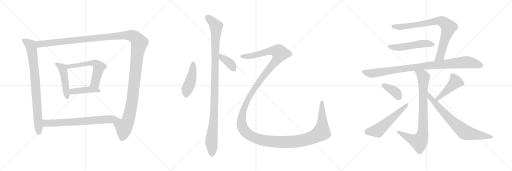
t = 0.00 s
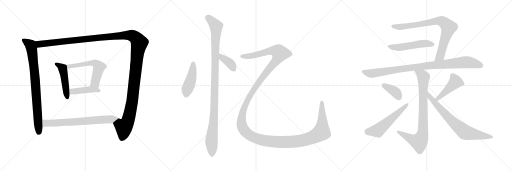
t = 3.09 s
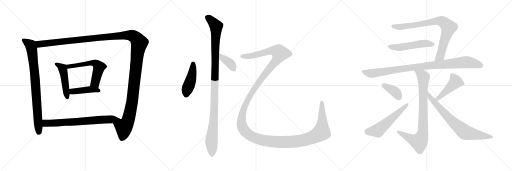
t = 6.18 s
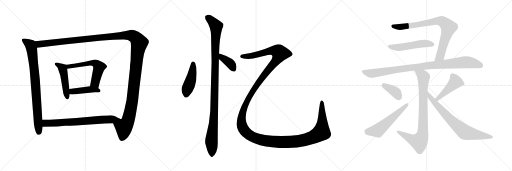
t = 9.27 s
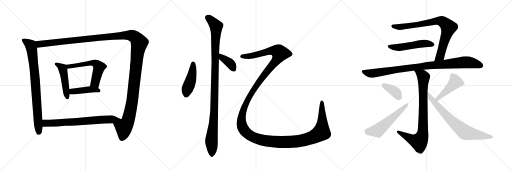
t = 12.37 s
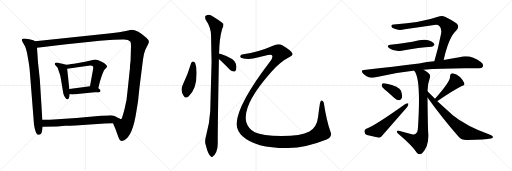
t = 15.46 s

The animated SVG that drew these frames (rendered in a browser with its animation timeline set to each time). Animation: 18 CSS @keyframes rules; one cycle of 15.46 s.

<svg version="1.1" viewBox="0 0 3072 1024" xmlns="http://www.w3.org/2000/svg">
  <g stroke="lightgray" stroke-dasharray="1,1" stroke-width="1" transform="scale(4, 4)">
    <line x1="0" y1="0" x2="256" y2="256"></line>
    <line x1="256" y1="0" x2="0" y2="256"></line>
    <line x1="128" y1="0" x2="128" y2="256"></line>
    <line x1="0" y1="128" x2="256" y2="128"></line>
    <line x1="256" y1="0" x2="512" y2="256"></line>
    <line x1="512" y1="0" x2="256" y2="256"></line>
    <line x1="384" y1="0" x2="384" y2="256"></line>
    <line x1="256" y1="128" x2="512" y2="128"></line>
    <line x1="512" y1="0" x2="768" y2="256"></line>
    <line x1="768" y1="0" x2="512" y2="256"></line>
    <line x1="640" y1="0" x2="640" y2="256"></line>
    <line x1="512" y1="128" x2="768" y2="128"></line>
  </g>
<g transform="scale(1, -1) translate(0, -850)">
   <style type="text/css">
    @keyframes keyframes0 {
      from {
       stroke: black;
       stroke-dashoffset: 835;
       stroke-width: 128;
       }
       73% {
       animation-timing-function: step-end;
       stroke: black;
       stroke-dashoffset: 0;
       stroke-width: 128;
       }
       to {
       stroke: black;
       stroke-width: 1024;
       }
       }
       #make-me-a-hanzi-animation-0 {
         animation: keyframes0 0.929525s both;
         animation-delay: 0.000000s;
         animation-timing-function: linear;
       }
    @keyframes keyframes1 {
      from {
       stroke: black;
       stroke-dashoffset: 1490;
       stroke-width: 128;
       }
       83% {
       animation-timing-function: step-end;
       stroke: black;
       stroke-dashoffset: 0;
       stroke-width: 128;
       }
       to {
       stroke: black;
       stroke-width: 1024;
       }
       }
       #make-me-a-hanzi-animation-1 {
         animation: keyframes1 1.462565s both;
         animation-delay: 0.929525s;
         animation-timing-function: linear;
       }
    @keyframes keyframes2 {
      from {
       stroke: black;
       stroke-dashoffset: 480;
       stroke-width: 128;
       }
       61% {
       animation-timing-function: step-end;
       stroke: black;
       stroke-dashoffset: 0;
       stroke-width: 128;
       }
       to {
       stroke: black;
       stroke-width: 1024;
       }
       }
       #make-me-a-hanzi-animation-2 {
         animation: keyframes2 0.640625s both;
         animation-delay: 2.392090s;
         animation-timing-function: linear;
       }
    @keyframes keyframes3 {
      from {
       stroke: black;
       stroke-dashoffset: 591;
       stroke-width: 128;
       }
       66% {
       animation-timing-function: step-end;
       stroke: black;
       stroke-dashoffset: 0;
       stroke-width: 128;
       }
       to {
       stroke: black;
       stroke-width: 1024;
       }
       }
       #make-me-a-hanzi-animation-3 {
         animation: keyframes3 0.730957s both;
         animation-delay: 3.032715s;
         animation-timing-function: linear;
       }
    @keyframes keyframes4 {
      from {
       stroke: black;
       stroke-dashoffset: 431;
       stroke-width: 128;
       }
       58% {
       animation-timing-function: step-end;
       stroke: black;
       stroke-dashoffset: 0;
       stroke-width: 128;
       }
       to {
       stroke: black;
       stroke-width: 1024;
       }
       }
       #make-me-a-hanzi-animation-4 {
         animation: keyframes4 0.600749s both;
         animation-delay: 3.763672s;
         animation-timing-function: linear;
       }
    @keyframes keyframes5 {
      from {
       stroke: black;
       stroke-dashoffset: 705;
       stroke-width: 128;
       }
       70% {
       animation-timing-function: step-end;
       stroke: black;
       stroke-dashoffset: 0;
       stroke-width: 128;
       }
       to {
       stroke: black;
       stroke-width: 1024;
       }
       }
       #make-me-a-hanzi-animation-5 {
         animation: keyframes5 0.823730s both;
         animation-delay: 4.364421s;
         animation-timing-function: linear;
       }
    @keyframes keyframes6 {
      from {
       stroke: black;
       stroke-dashoffset: 449;
       stroke-width: 128;
       }
       59% {
       animation-timing-function: step-end;
       stroke: black;
       stroke-dashoffset: 0;
       stroke-width: 128;
       }
       to {
       stroke: black;
       stroke-width: 1024;
       }
       }
       #make-me-a-hanzi-animation-6 {
         animation: keyframes6 0.615397s both;
         animation-delay: 5.188151s;
         animation-timing-function: linear;
       }
    @keyframes keyframes7 {
      from {
       stroke: black;
       stroke-dashoffset: 1100;
       stroke-width: 128;
       }
       78% {
       animation-timing-function: step-end;
       stroke: black;
       stroke-dashoffset: 0;
       stroke-width: 128;
       }
       to {
       stroke: black;
       stroke-width: 1024;
       }
       }
       #make-me-a-hanzi-animation-7 {
         animation: keyframes7 1.145182s both;
         animation-delay: 5.803548s;
         animation-timing-function: linear;
       }
    @keyframes keyframes8 {
      from {
       stroke: black;
       stroke-dashoffset: 381;
       stroke-width: 128;
       }
       55% {
       animation-timing-function: step-end;
       stroke: black;
       stroke-dashoffset: 0;
       stroke-width: 128;
       }
       to {
       stroke: black;
       stroke-width: 1024;
       }
       }
       #make-me-a-hanzi-animation-8 {
         animation: keyframes8 0.560059s both;
         animation-delay: 6.948730s;
         animation-timing-function: linear;
       }
    @keyframes keyframes9 {
      from {
       stroke: black;
       stroke-dashoffset: 1702;
       stroke-width: 128;
       }
       85% {
       animation-timing-function: step-end;
       stroke: black;
       stroke-dashoffset: 0;
       stroke-width: 128;
       }
       to {
       stroke: black;
       stroke-width: 1024;
       }
       }
       #make-me-a-hanzi-animation-9 {
         animation: keyframes9 1.635091s both;
         animation-delay: 7.508789s;
         animation-timing-function: linear;
       }
    @keyframes keyframes10 {
      from {
       stroke: black;
       stroke-dashoffset: 824;
       stroke-width: 128;
       }
       73% {
       animation-timing-function: step-end;
       stroke: black;
       stroke-dashoffset: 0;
       stroke-width: 128;
       }
       to {
       stroke: black;
       stroke-width: 1024;
       }
       }
       #make-me-a-hanzi-animation-10 {
         animation: keyframes10 0.920573s both;
         animation-delay: 9.143880s;
         animation-timing-function: linear;
       }
    @keyframes keyframes11 {
      from {
       stroke: black;
       stroke-dashoffset: 519;
       stroke-width: 128;
       }
       63% {
       animation-timing-function: step-end;
       stroke: black;
       stroke-dashoffset: 0;
       stroke-width: 128;
       }
       to {
       stroke: black;
       stroke-width: 1024;
       }
       }
       #make-me-a-hanzi-animation-11 {
         animation: keyframes11 0.672363s both;
         animation-delay: 10.064453s;
         animation-timing-function: linear;
       }
    @keyframes keyframes12 {
      from {
       stroke: black;
       stroke-dashoffset: 967;
       stroke-width: 128;
       }
       76% {
       animation-timing-function: step-end;
       stroke: black;
       stroke-dashoffset: 0;
       stroke-width: 128;
       }
       to {
       stroke: black;
       stroke-width: 1024;
       }
       }
       #make-me-a-hanzi-animation-12 {
         animation: keyframes12 1.036947s both;
         animation-delay: 10.736816s;
         animation-timing-function: linear;
       }
    @keyframes keyframes13 {
      from {
       stroke: black;
       stroke-dashoffset: 846;
       stroke-width: 128;
       }
       73% {
       animation-timing-function: step-end;
       stroke: black;
       stroke-dashoffset: 0;
       stroke-width: 128;
       }
       to {
       stroke: black;
       stroke-width: 1024;
       }
       }
       #make-me-a-hanzi-animation-13 {
         animation: keyframes13 0.938477s both;
         animation-delay: 11.773763s;
         animation-timing-function: linear;
       }
    @keyframes keyframes14 {
      from {
       stroke: black;
       stroke-dashoffset: 380;
       stroke-width: 128;
       }
       55% {
       animation-timing-function: step-end;
       stroke: black;
       stroke-dashoffset: 0;
       stroke-width: 128;
       }
       to {
       stroke: black;
       stroke-width: 1024;
       }
       }
       #make-me-a-hanzi-animation-14 {
         animation: keyframes14 0.559245s both;
         animation-delay: 12.712240s;
         animation-timing-function: linear;
       }
    @keyframes keyframes15 {
      from {
       stroke: black;
       stroke-dashoffset: 557;
       stroke-width: 128;
       }
       64% {
       animation-timing-function: step-end;
       stroke: black;
       stroke-dashoffset: 0;
       stroke-width: 128;
       }
       to {
       stroke: black;
       stroke-width: 1024;
       }
       }
       #make-me-a-hanzi-animation-15 {
         animation: keyframes15 0.703288s both;
         animation-delay: 13.271485s;
         animation-timing-function: linear;
       }
    @keyframes keyframes16 {
      from {
       stroke: black;
       stroke-dashoffset: 457;
       stroke-width: 128;
       }
       60% {
       animation-timing-function: step-end;
       stroke: black;
       stroke-dashoffset: 0;
       stroke-width: 128;
       }
       to {
       stroke: black;
       stroke-width: 1024;
       }
       }
       #make-me-a-hanzi-animation-16 {
         animation: keyframes16 0.621908s both;
         animation-delay: 13.974773s;
         animation-timing-function: linear;
       }
    @keyframes keyframes17 {
      from {
       stroke: black;
       stroke-dashoffset: 749;
       stroke-width: 128;
       }
       71% {
       animation-timing-function: step-end;
       stroke: black;
       stroke-dashoffset: 0;
       stroke-width: 128;
       }
       to {
       stroke: black;
       stroke-width: 1024;
       }
       }
       #make-me-a-hanzi-animation-17 {
         animation: keyframes17 0.859538s both;
         animation-delay: 14.596681s;
         animation-timing-function: linear;
       }
</style>
<path d="M 211.0 604.0 L 200.0 609.0 L 176.0 615.0 Q 138.0 623.0 132.0 616.0 Q 130.0 610.0 134.0 602.0 L 150.0 573.0 Q 156.0 559.0 162.0 535.0 L 171.0 484.0 Q 176.0 455.0 178.0 434.0 L 204.0 104.0 L 208.0 82.0 L 214.0 60.0 Q 218.0 52.0 222.0 46.0 Q 226.0 40.0 237.0 43.0 Q 249.0 45.0 253.0 68.0 L 256.0 90.0 L 254.0 132.0 L 239.0 374.0 L 228.0 476.0 L 222.0 564.0 C 220.0 594.0 219.0 601.0 211.0 604.0 Z" fill="lightgray"></path> 
<path d="M 678.0 112.0 L 691.0 82.0 L 713.0 22.0 Q 719.0 8.0 725.0 6.0 Q 731.0 4.0 746.0 10.0 Q 796.0 35.0 818.0 180.0 L 828.0 242.0 L 837.0 327.0 L 858.0 494.0 Q 861.0 526.0 872.0 553.0 L 890.0 588.0 Q 893.0 595.0 893.0 602.0 Q 894.0 609.0 878.0 624.0 Q 826.0 672.0 788.0 672.0 L 755.0 665.0 Q 718.0 656.0 666.0 651.0 L 211.0 604.0 C 181.0 601.0 192.0 560.0 222.0 564.0 L 385.0 584.0 L 599.0 606.0 Q 635.0 610.0 682.0 612.0 L 734.0 614.0 Q 768.0 617.0 782.0 602.0 Q 786.0 596.0 786.0 575.0 L 784.0 501.0 Q 784.0 484.0 782.0 474.0 L 780.0 456.0 Q 780.0 434.0 778.0 426.0 L 766.0 313.0 Q 762.0 251.0 747.0 195.0 Q 732.0 138.0 728.0 137.0 Q 724.0 135.0 713.0 142.0 C 688.0 125.0 676.0 116.0 678.0 112.0 Z" fill="lightgray"></path> 
<path d="M 395.0 462.0 L 386.0 466.0 L 367.0 470.0 Q 350.0 474.0 344.0 476.0 Q 331.0 476.0 329.0 472.0 Q 328.0 468.0 330.0 463.0 L 346.0 444.0 L 362.0 396.0 L 380.0 290.0 Q 383.0 279.0 390.0 267.0 Q 397.0 254.0 404.0 255.0 Q 411.0 254.0 414.0 265.0 Q 418.0 272.0 418.0 286.0 L 416.0 317.0 L 403.0 438.0 C 401.0 459.0 401.0 459.0 395.0 462.0 Z" fill="lightgray"></path> 
<path d="M 590.0 322.0 L 598.0 356.0 Q 618.0 423.0 629.0 435.0 Q 641.0 447.0 642.0 451.0 Q 644.0 454.0 636.0 462.0 Q 628.0 472.0 613.0 479.0 L 590.0 490.0 L 572.0 494.0 Q 563.0 494.0 550.0 490.0 L 511.0 480.0 L 444.0 468.0 Q 407.0 463.0 395.0 462.0 C 365.0 459.0 373.0 434.0 403.0 438.0 L 519.0 455.0 Q 554.0 461.0 558.0 452.0 Q 560.0 450.0 559.0 438.0 L 540.0 334.0 C 535.0 304.0 583.0 293.0 590.0 322.0 Z" fill="lightgray"></path> 
<path d="M 418.0 286.0 L 434.0 284.0 L 568.0 298.0 L 592.0 298.0 Q 601.0 298.0 603.0 304.0 Q 603.0 311.0 598.0 315.0 L 590.0 322.0 C 571.0 338.0 570.0 338.0 540.0 334.0 L 416.0 317.0 C 386.0 313.0 388.0 290.0 418.0 286.0 Z" fill="lightgray"></path> 
<path d="M 256.0 90.0 L 343.0 92.0 L 391.0 96.0 Q 404.0 95.0 453.0 98.0 L 628.0 110.0 L 678.0 112.0 C 708.0 113.0 740.0 128.0 713.0 142.0 Q 702.0 148.0 687.0 155.0 Q 673.0 161.0 645.0 158.0 L 606.0 156.0 L 458.0 143.0 L 299.0 133.0 Q 292.0 132.0 254.0 132.0 C 224.0 132.0 226.0 89.0 256.0 90.0 Z" fill="lightgray"></path> 
<path d="M 1146.5 471.5 Q 1127.5 405.5 1097.5 344.5 Q 1078.5 307.5 1102.5 275.5 Q 1112.5 257.5 1132.5 273.5 Q 1181.5 319.5 1179.5 414.5 Q 1180.5 448.5 1170.5 474.5 Q 1164.5 481.5 1158.5 482.5 Q 1149.5 481.5 1146.5 471.5 Z" fill="lightgray"></path> 
<path d="M 1314.5 529.5 Q 1315.5 617.5 1333.5 679.5 Q 1343.5 694.5 1339.5 708.5 Q 1332.5 718.5 1277.5 752.5 Q 1253.5 770.5 1232.5 754.5 Q 1228.5 748.5 1233.5 733.5 Q 1266.5 684.5 1266.5 635.5 Q 1267.5 563.5 1269.5 482.5 L 1261.5 184.5 Q 1257.5 108.5 1236.5 36.5 Q 1226.5 2.5 1234.5 -19.5 Q 1249.5 -80.5 1265.5 -87.5 Q 1271.5 -94.5 1279.5 -85.5 Q 1286.5 -81.5 1297.5 -60.5 Q 1307.5 -35.5 1306.5 -3.5 Q 1305.5 45.5 1313.5 497.5 L 1314.5 529.5 Z" fill="lightgray"></path> 
<path d="M 1313.5 497.5 Q 1317.5 493.5 1323.5 488.5 Q 1350.5 463.5 1379.5 432.5 Q 1389.5 422.5 1403.5 421.5 Q 1412.5 421.5 1416.5 432.5 Q 1420.5 444.5 1415.5 468.5 Q 1408.5 499.5 1321.5 528.5 Q 1317.5 529.5 1314.5 529.5 C 1284.5 532.5 1291.5 518.5 1313.5 497.5 Z" fill="lightgray"></path> 
<path d="M 1460.5 525.5 Q 1444.5 524.5 1441.5 515.5 Q 1440.5 508.5 1448.5 503.5 Q 1482.5 493.5 1518.5 499.5 Q 1576.5 512.5 1606.5 520.5 Q 1630.5 526.5 1632.5 518.5 Q 1639.5 505.5 1620.5 482.5 Q 1424.5 226.5 1419.5 109.5 L 1419.5 103.5 Q 1423.5 60.5 1455.5 33.5 Q 1534.5 -39.5 1729.5 -37.5 Q 1835.5 -36.5 1959.5 13.5 Q 1993.5 29.5 1984.5 55.5 Q 1959.5 122.5 1942.5 235.5 Q 1936.5 248.5 1929.5 248.5 Q 1923.5 248.5 1919.5 230.5 Q 1913.5 191.5 1908.5 149.5 Q 1901.5 88.5 1856.5 62.5 Q 1805.5 35.5 1688.5 35.5 Q 1573.5 35.5 1528.5 57.5 Q 1488.5 79.5 1477.5 119.5 Q 1452.5 222.5 1627.5 419.5 Q 1681.5 480.5 1734.5 507.5 Q 1761.5 517.5 1752.5 532.5 Q 1745.5 548.5 1693.5 579.5 Q 1674.5 592.5 1645.5 579.5 Q 1546.5 536.5 1460.5 525.5 Z" fill="lightgray"></path> 
<path d="M 2662.0 491.0 Q 2693.0 629.0 2739.0 669.0 Q 2757.0 688.0 2742.0 708.0 Q 2724.0 723.0 2670.0 750.0 Q 2651.0 759.0 2628.0 750.0 Q 2526.0 714.0 2363.0 704.0 Q 2347.0 704.0 2348.0 694.0 Q 2349.0 685.0 2368.0 678.0 Q 2393.0 666.0 2428.0 676.0 Q 2519.0 688.0 2605.0 701.0 Q 2627.0 705.0 2636.0 695.0 Q 2651.0 682.0 2647.0 651.0 Q 2629.0 557.0 2606.0 483.0 C 2597.0 454.0 2655.0 462.0 2662.0 491.0 Z" fill="lightgray"></path> 
<path d="M 2342.0 582.0 Q 2315.0 579.0 2336.0 562.0 Q 2363.0 541.0 2409.0 547.0 Q 2520.0 568.0 2588.0 571.0 Q 2598.0 570.0 2607.0 582.0 Q 2608.0 592.0 2586.0 603.0 Q 2558.0 624.0 2475.0 601.0 Q 2469.0 601.0 2466.0 599.0 Q 2430.0 593.0 2342.0 582.0 Z" fill="lightgray"></path> 
<path d="M 2606.0 483.0 Q 2563.0 479.0 2515.0 470.0 Q 2364.0 451.0 2184.0 431.0 Q 2162.0 430.0 2178.0 410.0 Q 2194.0 394.0 2213.0 388.0 Q 2237.0 382.0 2254.0 387.0 Q 2360.0 415.0 2478.0 427.0 Q 2481.0 428.0 2485.0 427.0 L 2541.0 433.0 Q 2650.0 443.0 2815.0 442.0 Q 2843.0 441.0 2869.0 442.0 Q 2891.0 441.0 2897.0 451.0 Q 2904.0 464.0 2885.0 479.0 Q 2822.0 527.0 2757.0 508.0 Q 2714.0 502.0 2662.0 491.0 L 2606.0 483.0 Z" fill="lightgray"></path> 
<path d="M 2485.0 427.0 Q 2527.0 385.0 2508.0 88.0 Q 2507.0 82.0 2507.0 76.0 Q 2506.0 55.0 2494.0 48.0 Q 2485.0 41.0 2471.0 45.0 Q 2431.0 55.0 2393.0 66.0 Q 2380.0 69.0 2381.0 61.0 Q 2382.0 54.0 2393.0 46.0 Q 2474.0 -23.0 2501.0 -65.0 Q 2516.0 -83.0 2533.0 -68.0 Q 2572.0 -29.0 2570.0 42.0 Q 2567.0 73.0 2565.0 266.0 L 2565.0 304.0 Q 2566.0 350.0 2578.0 380.0 Q 2587.0 399.0 2570.0 413.0 Q 2557.0 425.0 2541.0 433.0 C 2515.0 448.0 2469.0 452.0 2485.0 427.0 Z" fill="lightgray"></path> 
<path d="M 2321.0 304.0 Q 2343.0 285.0 2368.0 261.0 Q 2381.0 249.0 2396.0 250.0 Q 2406.0 251.0 2411.0 263.0 Q 2415.0 278.0 2406.0 306.0 Q 2396.0 333.0 2315.0 350.0 Q 2300.0 353.0 2294.0 350.0 Q 2290.0 346.0 2291.0 334.0 Q 2295.0 324.0 2321.0 304.0 Z" fill="lightgray"></path> 
<path d="M 2198.0 79.0 Q 2185.0 73.0 2187.0 61.0 Q 2188.0 46.0 2202.0 41.0 Q 2232.0 34.0 2274.0 25.0 Q 2286.0 25.0 2295.0 39.0 L 2442.0 207.0 Q 2452.0 220.0 2450.0 230.0 Q 2443.0 234.0 2430.0 226.0 Q 2244.0 94.0 2198.0 79.0 Z" fill="lightgray"></path> 
<path d="M 2624.0 244.0 Q 2624.0 245.0 2625.0 245.0 Q 2722.0 311.0 2771.0 335.0 Q 2790.0 339.0 2786.0 351.0 Q 2780.0 369.0 2760.0 389.0 Q 2739.0 408.0 2716.0 412.0 Q 2700.0 412.0 2700.0 391.0 Q 2704.0 364.0 2610.0 258.0 C 2590.0 236.0 2600.0 226.0 2624.0 244.0 Z" fill="lightgray"></path> 
<path d="M 2565.0 266.0 Q 2647.0 151.0 2752.0 30.0 Q 2771.0 9.0 2803.0 11.0 Q 2912.0 14.0 2946.0 20.0 Q 2956.0 23.0 2958.0 28.0 Q 2958.0 34.0 2944.0 41.0 Q 2794.0 96.0 2717.0 160.0 L 2624.0 244.0 L 2610.0 258.0 L 2565.0 304.0 C 2544.0 325.0 2548.0 290.0 2565.0 266.0 Z" fill="lightgray"></path> 
      <clipPath id="make-me-a-hanzi-clip-0">
      <path d="M 211.0 604.0 L 200.0 609.0 L 176.0 615.0 Q 138.0 623.0 132.0 616.0 Q 130.0 610.0 134.0 602.0 L 150.0 573.0 Q 156.0 559.0 162.0 535.0 L 171.0 484.0 Q 176.0 455.0 178.0 434.0 L 204.0 104.0 L 208.0 82.0 L 214.0 60.0 Q 218.0 52.0 222.0 46.0 Q 226.0 40.0 237.0 43.0 Q 249.0 45.0 253.0 68.0 L 256.0 90.0 L 254.0 132.0 L 239.0 374.0 L 228.0 476.0 L 222.0 564.0 C 220.0 594.0 219.0 601.0 211.0 604.0 Z" fill="lightgray"></path>
      </clipPath>
      <path clip-path="url(#make-me-a-hanzi-clip-0)" d="M 139.0 610.0 L 183.0 579.0 L 193.0 540.0 L 211.0 378.0 L 232.0 57.0 " fill="none" id="make-me-a-hanzi-animation-0" stroke-dasharray="707 1414" stroke-linecap="round"></path>

      <clipPath id="make-me-a-hanzi-clip-1">
      <path d="M 678.0 112.0 L 691.0 82.0 L 713.0 22.0 Q 719.0 8.0 725.0 6.0 Q 731.0 4.0 746.0 10.0 Q 796.0 35.0 818.0 180.0 L 828.0 242.0 L 837.0 327.0 L 858.0 494.0 Q 861.0 526.0 872.0 553.0 L 890.0 588.0 Q 893.0 595.0 893.0 602.0 Q 894.0 609.0 878.0 624.0 Q 826.0 672.0 788.0 672.0 L 755.0 665.0 Q 718.0 656.0 666.0 651.0 L 211.0 604.0 C 181.0 601.0 192.0 560.0 222.0 564.0 L 385.0 584.0 L 599.0 606.0 Q 635.0 610.0 682.0 612.0 L 734.0 614.0 Q 768.0 617.0 782.0 602.0 Q 786.0 596.0 786.0 575.0 L 784.0 501.0 Q 784.0 484.0 782.0 474.0 L 780.0 456.0 Q 780.0 434.0 778.0 426.0 L 766.0 313.0 Q 762.0 251.0 747.0 195.0 Q 732.0 138.0 728.0 137.0 Q 724.0 135.0 713.0 142.0 C 688.0 125.0 676.0 116.0 678.0 112.0 Z" fill="lightgray"></path>
      </clipPath>
      <path clip-path="url(#make-me-a-hanzi-clip-1)" d="M 219.0 599.0 L 242.0 586.0 L 754.0 640.0 L 791.0 638.0 L 820.0 618.0 L 836.0 594.0 L 823.0 522.0 L 790.0 224.0 L 770.0 133.0 L 743.0 88.0 L 740.0 48.0 L 729.0 17.0 " fill="none" id="make-me-a-hanzi-animation-1" stroke-dasharray="1362 2724" stroke-linecap="round"></path>

      <clipPath id="make-me-a-hanzi-clip-2">
      <path d="M 395.0 462.0 L 386.0 466.0 L 367.0 470.0 Q 350.0 474.0 344.0 476.0 Q 331.0 476.0 329.0 472.0 Q 328.0 468.0 330.0 463.0 L 346.0 444.0 L 362.0 396.0 L 380.0 290.0 Q 383.0 279.0 390.0 267.0 Q 397.0 254.0 404.0 255.0 Q 411.0 254.0 414.0 265.0 Q 418.0 272.0 418.0 286.0 L 416.0 317.0 L 403.0 438.0 C 401.0 459.0 401.0 459.0 395.0 462.0 Z" fill="lightgray"></path>
      </clipPath>
      <path clip-path="url(#make-me-a-hanzi-clip-2)" d="M 338.0 468.0 L 374.0 442.0 L 379.0 428.0 L 404.0 265.0 " fill="none" id="make-me-a-hanzi-animation-2" stroke-dasharray="352 704" stroke-linecap="round"></path>

      <clipPath id="make-me-a-hanzi-clip-3">
      <path d="M 590.0 322.0 L 598.0 356.0 Q 618.0 423.0 629.0 435.0 Q 641.0 447.0 642.0 451.0 Q 644.0 454.0 636.0 462.0 Q 628.0 472.0 613.0 479.0 L 590.0 490.0 L 572.0 494.0 Q 563.0 494.0 550.0 490.0 L 511.0 480.0 L 444.0 468.0 Q 407.0 463.0 395.0 462.0 C 365.0 459.0 373.0 434.0 403.0 438.0 L 519.0 455.0 Q 554.0 461.0 558.0 452.0 Q 560.0 450.0 559.0 438.0 L 540.0 334.0 C 535.0 304.0 583.0 293.0 590.0 322.0 Z" fill="lightgray"></path>
      </clipPath>
      <path clip-path="url(#make-me-a-hanzi-clip-3)" d="M 399.0 457.0 L 412.0 451.0 L 560.0 474.0 L 580.0 466.0 L 594.0 448.0 L 570.0 354.0 L 585.0 329.0 " fill="none" id="make-me-a-hanzi-animation-3" stroke-dasharray="463 926" stroke-linecap="round"></path>

      <clipPath id="make-me-a-hanzi-clip-4">
      <path d="M 418.0 286.0 L 434.0 284.0 L 568.0 298.0 L 592.0 298.0 Q 601.0 298.0 603.0 304.0 Q 603.0 311.0 598.0 315.0 L 590.0 322.0 C 571.0 338.0 570.0 338.0 540.0 334.0 L 416.0 317.0 C 386.0 313.0 388.0 290.0 418.0 286.0 Z" fill="lightgray"></path>
      </clipPath>
      <path clip-path="url(#make-me-a-hanzi-clip-4)" d="M 423.0 294.0 L 435.0 302.0 L 535.0 315.0 L 594.0 307.0 " fill="none" id="make-me-a-hanzi-animation-4" stroke-dasharray="303 606" stroke-linecap="round"></path>

      <clipPath id="make-me-a-hanzi-clip-5">
      <path d="M 256.0 90.0 L 343.0 92.0 L 391.0 96.0 Q 404.0 95.0 453.0 98.0 L 628.0 110.0 L 678.0 112.0 C 708.0 113.0 740.0 128.0 713.0 142.0 Q 702.0 148.0 687.0 155.0 Q 673.0 161.0 645.0 158.0 L 606.0 156.0 L 458.0 143.0 L 299.0 133.0 Q 292.0 132.0 254.0 132.0 C 224.0 132.0 226.0 89.0 256.0 90.0 Z" fill="lightgray"></path>
      </clipPath>
      <path clip-path="url(#make-me-a-hanzi-clip-5)" d="M 263.0 97.0 L 275.0 111.0 L 284.0 112.0 L 441.0 118.0 L 704.0 140.0 " fill="none" id="make-me-a-hanzi-animation-5" stroke-dasharray="577 1154" stroke-linecap="round"></path>

      <clipPath id="make-me-a-hanzi-clip-6">
      <path d="M 1146.5 471.5 Q 1127.5 405.5 1097.5 344.5 Q 1078.5 307.5 1102.5 275.5 Q 1112.5 257.5 1132.5 273.5 Q 1181.5 319.5 1179.5 414.5 Q 1180.5 448.5 1170.5 474.5 Q 1164.5 481.5 1158.5 482.5 Q 1149.5 481.5 1146.5 471.5 Z" fill="lightgray"></path>
      </clipPath>
      <path clip-path="url(#make-me-a-hanzi-clip-6)" d="M 1159.5 470.5 L 1150.5 389.5 L 1121.5 311.5 L 1118.5 283.5 " fill="none" id="make-me-a-hanzi-animation-6" stroke-dasharray="321 642" stroke-linecap="round"></path>

      <clipPath id="make-me-a-hanzi-clip-7">
      <path d="M 1314.5 529.5 Q 1315.5 617.5 1333.5 679.5 Q 1343.5 694.5 1339.5 708.5 Q 1332.5 718.5 1277.5 752.5 Q 1253.5 770.5 1232.5 754.5 Q 1228.5 748.5 1233.5 733.5 Q 1266.5 684.5 1266.5 635.5 Q 1267.5 563.5 1269.5 482.5 L 1261.5 184.5 Q 1257.5 108.5 1236.5 36.5 Q 1226.5 2.5 1234.5 -19.5 Q 1249.5 -80.5 1265.5 -87.5 Q 1271.5 -94.5 1279.5 -85.5 Q 1286.5 -81.5 1297.5 -60.5 Q 1307.5 -35.5 1306.5 -3.5 Q 1305.5 45.5 1313.5 497.5 L 1314.5 529.5 Z" fill="lightgray"></path>
      </clipPath>
      <path clip-path="url(#make-me-a-hanzi-clip-7)" d="M 1244.5 747.5 L 1273.5 723.5 L 1296.5 693.5 L 1285.5 171.5 L 1268.5 6.5 L 1270.5 -74.5 " fill="none" id="make-me-a-hanzi-animation-7" stroke-dasharray="972 1944" stroke-linecap="round"></path>

      <clipPath id="make-me-a-hanzi-clip-8">
      <path d="M 1313.5 497.5 Q 1317.5 493.5 1323.5 488.5 Q 1350.5 463.5 1379.5 432.5 Q 1389.5 422.5 1403.5 421.5 Q 1412.5 421.5 1416.5 432.5 Q 1420.5 444.5 1415.5 468.5 Q 1408.5 499.5 1321.5 528.5 Q 1317.5 529.5 1314.5 529.5 C 1284.5 532.5 1291.5 518.5 1313.5 497.5 Z" fill="lightgray"></path>
      </clipPath>
      <path clip-path="url(#make-me-a-hanzi-clip-8)" d="M 1317.5 524.5 L 1332.5 505.5 L 1374.5 477.5 L 1402.5 435.5 " fill="none" id="make-me-a-hanzi-animation-8" stroke-dasharray="253 506" stroke-linecap="round"></path>

      <clipPath id="make-me-a-hanzi-clip-9">
      <path d="M 1460.5 525.5 Q 1444.5 524.5 1441.5 515.5 Q 1440.5 508.5 1448.5 503.5 Q 1482.5 493.5 1518.5 499.5 Q 1576.5 512.5 1606.5 520.5 Q 1630.5 526.5 1632.5 518.5 Q 1639.5 505.5 1620.5 482.5 Q 1424.5 226.5 1419.5 109.5 L 1419.5 103.5 Q 1423.5 60.5 1455.5 33.5 Q 1534.5 -39.5 1729.5 -37.5 Q 1835.5 -36.5 1959.5 13.5 Q 1993.5 29.5 1984.5 55.5 Q 1959.5 122.5 1942.5 235.5 Q 1936.5 248.5 1929.5 248.5 Q 1923.5 248.5 1919.5 230.5 Q 1913.5 191.5 1908.5 149.5 Q 1901.5 88.5 1856.5 62.5 Q 1805.5 35.5 1688.5 35.5 Q 1573.5 35.5 1528.5 57.5 Q 1488.5 79.5 1477.5 119.5 Q 1452.5 222.5 1627.5 419.5 Q 1681.5 480.5 1734.5 507.5 Q 1761.5 517.5 1752.5 532.5 Q 1745.5 548.5 1693.5 579.5 Q 1674.5 592.5 1645.5 579.5 Q 1546.5 536.5 1460.5 525.5 Z" fill="lightgray"></path>
      </clipPath>
      <path clip-path="url(#make-me-a-hanzi-clip-9)" d="M 1451.5 513.5 L 1511.5 516.5 L 1631.5 547.5 L 1666.5 543.5 L 1678.5 533.5 L 1652.5 480.5 L 1575.5 390.5 L 1519.5 311.5 L 1459.5 189.5 L 1448.5 136.5 L 1450.5 100.5 L 1471.5 61.5 L 1516.5 28.5 L 1593.5 6.5 L 1735.5 -0.5 L 1831.5 12.5 L 1889.5 33.5 L 1928.5 57.5 L 1933.5 103.5 L 1930.5 241.5 " fill="none" id="make-me-a-hanzi-animation-9" stroke-dasharray="1574 3148" stroke-linecap="round"></path>

      <clipPath id="make-me-a-hanzi-clip-10">
      <path d="M 2662.0 491.0 Q 2693.0 629.0 2739.0 669.0 Q 2757.0 688.0 2742.0 708.0 Q 2724.0 723.0 2670.0 750.0 Q 2651.0 759.0 2628.0 750.0 Q 2526.0 714.0 2363.0 704.0 Q 2347.0 704.0 2348.0 694.0 Q 2349.0 685.0 2368.0 678.0 Q 2393.0 666.0 2428.0 676.0 Q 2519.0 688.0 2605.0 701.0 Q 2627.0 705.0 2636.0 695.0 Q 2651.0 682.0 2647.0 651.0 Q 2629.0 557.0 2606.0 483.0 C 2597.0 454.0 2655.0 462.0 2662.0 491.0 Z" fill="lightgray"></path>
      </clipPath>
      <path clip-path="url(#make-me-a-hanzi-clip-10)" d="M 2358.0 694.0 L 2402.0 688.0 L 2630.0 725.0 L 2663.0 716.0 L 2691.0 686.0 L 2689.0 674.0 L 2641.0 514.0 L 2612.0 489.0 " fill="none" id="make-me-a-hanzi-animation-10" stroke-dasharray="696 1392" stroke-linecap="round"></path>

      <clipPath id="make-me-a-hanzi-clip-11">
      <path d="M 2342.0 582.0 Q 2315.0 579.0 2336.0 562.0 Q 2363.0 541.0 2409.0 547.0 Q 2520.0 568.0 2588.0 571.0 Q 2598.0 570.0 2607.0 582.0 Q 2608.0 592.0 2586.0 603.0 Q 2558.0 624.0 2475.0 601.0 Q 2469.0 601.0 2466.0 599.0 Q 2430.0 593.0 2342.0 582.0 Z" fill="lightgray"></path>
      </clipPath>
      <path clip-path="url(#make-me-a-hanzi-clip-11)" d="M 2337.0 573.0 L 2384.0 566.0 L 2528.0 589.0 L 2556.0 591.0 L 2597.0 584.0 " fill="none" id="make-me-a-hanzi-animation-11" stroke-dasharray="391 782" stroke-linecap="round"></path>

      <clipPath id="make-me-a-hanzi-clip-12">
      <path d="M 2606.0 483.0 Q 2563.0 479.0 2515.0 470.0 Q 2364.0 451.0 2184.0 431.0 Q 2162.0 430.0 2178.0 410.0 Q 2194.0 394.0 2213.0 388.0 Q 2237.0 382.0 2254.0 387.0 Q 2360.0 415.0 2478.0 427.0 Q 2481.0 428.0 2485.0 427.0 L 2541.0 433.0 Q 2650.0 443.0 2815.0 442.0 Q 2843.0 441.0 2869.0 442.0 Q 2891.0 441.0 2897.0 451.0 Q 2904.0 464.0 2885.0 479.0 Q 2822.0 527.0 2757.0 508.0 Q 2714.0 502.0 2662.0 491.0 L 2606.0 483.0 Z" fill="lightgray"></path>
      </clipPath>
      <path clip-path="url(#make-me-a-hanzi-clip-12)" d="M 2181.0 420.0 L 2236.0 410.0 L 2496.0 449.0 L 2783.0 478.0 L 2836.0 473.0 L 2884.0 458.0 " fill="none" id="make-me-a-hanzi-animation-12" stroke-dasharray="839 1678" stroke-linecap="round"></path>

      <clipPath id="make-me-a-hanzi-clip-13">
      <path d="M 2485.0 427.0 Q 2527.0 385.0 2508.0 88.0 Q 2507.0 82.0 2507.0 76.0 Q 2506.0 55.0 2494.0 48.0 Q 2485.0 41.0 2471.0 45.0 Q 2431.0 55.0 2393.0 66.0 Q 2380.0 69.0 2381.0 61.0 Q 2382.0 54.0 2393.0 46.0 Q 2474.0 -23.0 2501.0 -65.0 Q 2516.0 -83.0 2533.0 -68.0 Q 2572.0 -29.0 2570.0 42.0 Q 2567.0 73.0 2565.0 266.0 L 2565.0 304.0 Q 2566.0 350.0 2578.0 380.0 Q 2587.0 399.0 2570.0 413.0 Q 2557.0 425.0 2541.0 433.0 C 2515.0 448.0 2469.0 452.0 2485.0 427.0 Z" fill="lightgray"></path>
      </clipPath>
      <path clip-path="url(#make-me-a-hanzi-clip-13)" d="M 2495.0 423.0 L 2534.0 399.0 L 2541.0 386.0 L 2539.0 113.0 L 2533.0 34.0 L 2513.0 1.0 L 2474.0 14.0 L 2388.0 60.0 " fill="none" id="make-me-a-hanzi-animation-13" stroke-dasharray="718 1436" stroke-linecap="round"></path>

      <clipPath id="make-me-a-hanzi-clip-14">
      <path d="M 2321.0 304.0 Q 2343.0 285.0 2368.0 261.0 Q 2381.0 249.0 2396.0 250.0 Q 2406.0 251.0 2411.0 263.0 Q 2415.0 278.0 2406.0 306.0 Q 2396.0 333.0 2315.0 350.0 Q 2300.0 353.0 2294.0 350.0 Q 2290.0 346.0 2291.0 334.0 Q 2295.0 324.0 2321.0 304.0 Z" fill="lightgray"></path>
      </clipPath>
      <path clip-path="url(#make-me-a-hanzi-clip-14)" d="M 2299.0 344.0 L 2373.0 299.0 L 2393.0 268.0 " fill="none" id="make-me-a-hanzi-animation-14" stroke-dasharray="252 504" stroke-linecap="round"></path>

      <clipPath id="make-me-a-hanzi-clip-15">
      <path d="M 2198.0 79.0 Q 2185.0 73.0 2187.0 61.0 Q 2188.0 46.0 2202.0 41.0 Q 2232.0 34.0 2274.0 25.0 Q 2286.0 25.0 2295.0 39.0 L 2442.0 207.0 Q 2452.0 220.0 2450.0 230.0 Q 2443.0 234.0 2430.0 226.0 Q 2244.0 94.0 2198.0 79.0 Z" fill="lightgray"></path>
      </clipPath>
      <path clip-path="url(#make-me-a-hanzi-clip-15)" d="M 2203.0 64.0 L 2267.0 68.0 L 2445.0 225.0 " fill="none" id="make-me-a-hanzi-animation-15" stroke-dasharray="429 858" stroke-linecap="round"></path>

      <clipPath id="make-me-a-hanzi-clip-16">
      <path d="M 2624.0 244.0 Q 2624.0 245.0 2625.0 245.0 Q 2722.0 311.0 2771.0 335.0 Q 2790.0 339.0 2786.0 351.0 Q 2780.0 369.0 2760.0 389.0 Q 2739.0 408.0 2716.0 412.0 Q 2700.0 412.0 2700.0 391.0 Q 2704.0 364.0 2610.0 258.0 C 2590.0 236.0 2600.0 226.0 2624.0 244.0 Z" fill="lightgray"></path>
      </clipPath>
      <path clip-path="url(#make-me-a-hanzi-clip-16)" d="M 2773.0 348.0 L 2733.0 360.0 L 2628.0 262.0 L 2621.0 248.0 " fill="none" id="make-me-a-hanzi-animation-16" stroke-dasharray="329 658" stroke-linecap="round"></path>

      <clipPath id="make-me-a-hanzi-clip-17">
      <path d="M 2565.0 266.0 Q 2647.0 151.0 2752.0 30.0 Q 2771.0 9.0 2803.0 11.0 Q 2912.0 14.0 2946.0 20.0 Q 2956.0 23.0 2958.0 28.0 Q 2958.0 34.0 2944.0 41.0 Q 2794.0 96.0 2717.0 160.0 L 2624.0 244.0 L 2610.0 258.0 L 2565.0 304.0 C 2544.0 325.0 2548.0 290.0 2565.0 266.0 Z" fill="lightgray"></path>
      </clipPath>
      <path clip-path="url(#make-me-a-hanzi-clip-17)" d="M 2568.0 298.0 L 2580.0 268.0 L 2609.0 233.0 L 2717.0 119.0 L 2787.0 60.0 L 2950.0 27.0 " fill="none" id="make-me-a-hanzi-animation-17" stroke-dasharray="621 1242" stroke-linecap="round"></path>

</g>
</svg>
